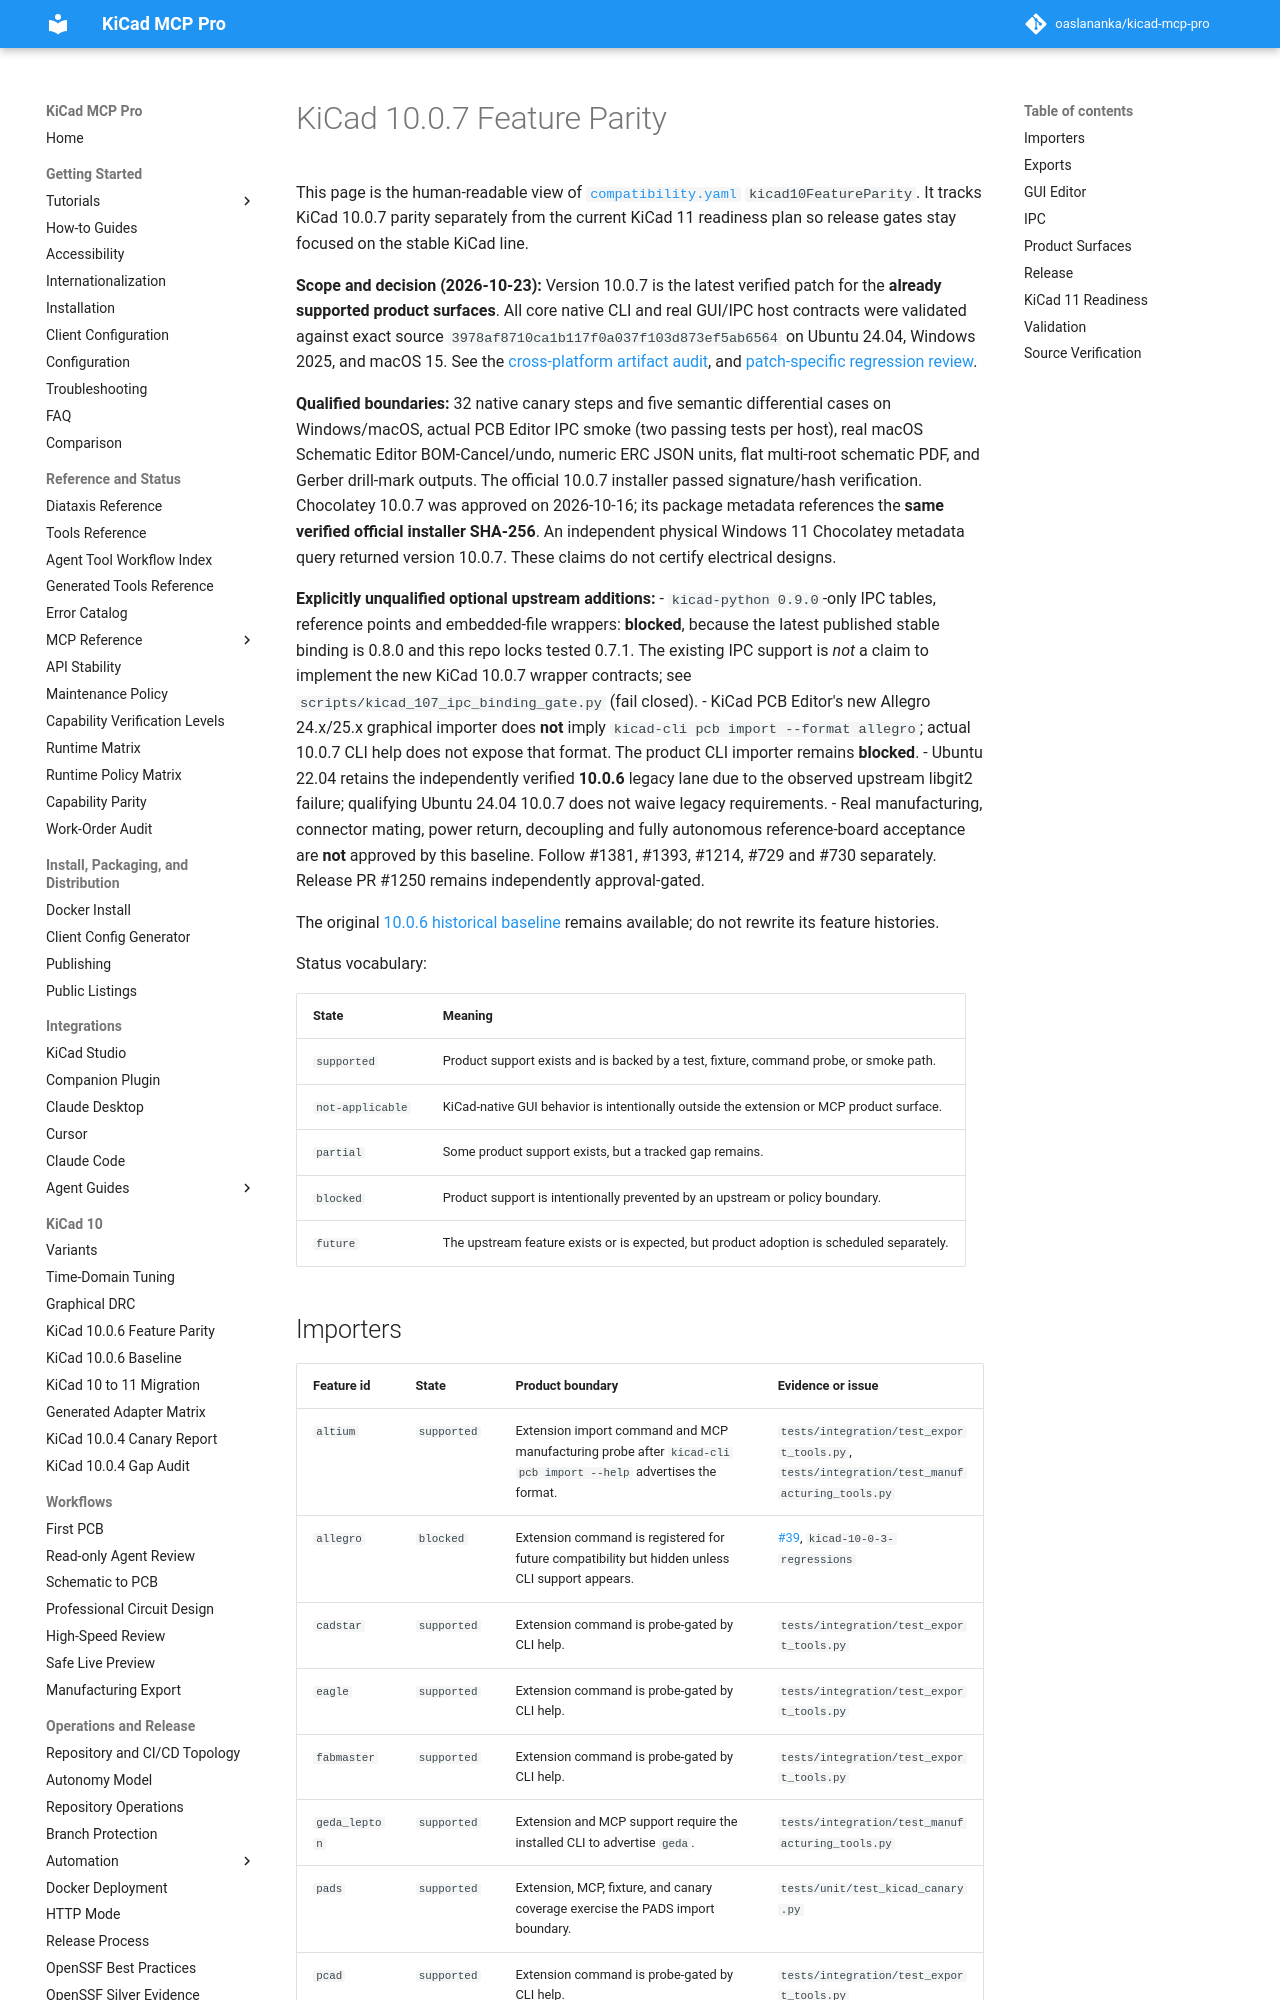

repository: TotallyNotAHackerTrustMeIAmADolphin/kicad-mcp-pro · page: compatibility/kicad-10-0-7-feature-parity/index.html · generator: mkdocs

# KiCad 10.0.7 Feature Parity

This page is the human-readable view of
[`compatibility.yaml`](https://github.com/oaslananka/kicad-mcp-pro/blob/main/compatibility.yaml) `kicad10FeatureParity`. It
tracks KiCad 10.0.7 parity separately from the current KiCad 11 readiness plan
so release gates stay focused on the stable KiCad line.

**Scope and decision (2026-10-23):** Version 10.0.7 is the latest verified
patch for the **already supported product surfaces**. All core native CLI and
real GUI/IPC host contracts were validated against exact source
`3978af8710ca1b117f0a037f103d873ef5ab6564` on Ubuntu 24.04, Windows 2025,
and macOS 15. See the [cross-platform artifact audit](../evidence/kicad-10-0-7/2026-10-23-platform-checkpoint.md),
and [patch-specific regression review](../evidence/kicad-10-0-7/2026-10-12-feature-parity-audit.md).

**Qualified boundaries:** 32 native canary steps and five semantic differential
cases on Windows/macOS, actual PCB Editor IPC smoke (two passing tests per host),
real macOS Schematic Editor BOM-Cancel/undo, numeric ERC JSON units, flat
multi-root schematic PDF, and Gerber drill-mark outputs. The official 10.0.7
installer passed signature/hash verification. Chocolatey 10.0.7 was approved
on 2026-10-16; its package metadata references the **same verified official
installer SHA-256**. An independent physical Windows 11 Chocolatey metadata
query returned version 10.0.7. These claims do not certify electrical designs.

**Explicitly unqualified optional upstream additions:**
- `kicad-python 0.9.0`-only IPC tables, reference points and embedded-file
  wrappers: **blocked**, because the latest published stable binding is 0.8.0
  and this repo locks tested 0.7.1. The existing IPC support is *not* a claim
  to implement the new KiCad 10.0.7 wrapper contracts; see
  `scripts/kicad_107_ipc_binding_gate.py` (fail closed).
- KiCad PCB Editor's new Allegro 24.x/25.x graphical importer does **not** imply
  `kicad-cli pcb import --format allegro`; actual 10.0.7 CLI help does not
  expose that format. The product CLI importer remains **blocked**.
- Ubuntu 22.04 retains the independently verified **10.0.6** legacy lane due
  to the observed upstream libgit2 failure; qualifying Ubuntu 24.04 10.0.7
  does not waive legacy requirements.
- Real manufacturing, connector mating, power return, decoupling and fully
  autonomous reference-board acceptance are **not** approved by this baseline.
  Follow #1381, #1393, #1214, #729 and #730 separately. Release PR #1250
  remains independently approval-gated.

The original [10.0.6 historical baseline](kicad-10-0-6-feature-parity.md)
remains available; do not rewrite its feature histories.

Status vocabulary:

| State            | Meaning                                                                                   |
| ---------------- | ----------------------------------------------------------------------------------------- |
| `supported`      | Product support exists and is backed by a test, fixture, command probe, or smoke path.    |
| `not-applicable` | KiCad-native GUI behavior is intentionally outside the extension or MCP product surface.  |
| `partial`        | Some product support exists, but a tracked gap remains.                                   |
| `blocked`        | Product support is intentionally prevented by an upstream or policy boundary.             |
| `future`         | The upstream feature exists or is expected, but product adoption is scheduled separately. |
